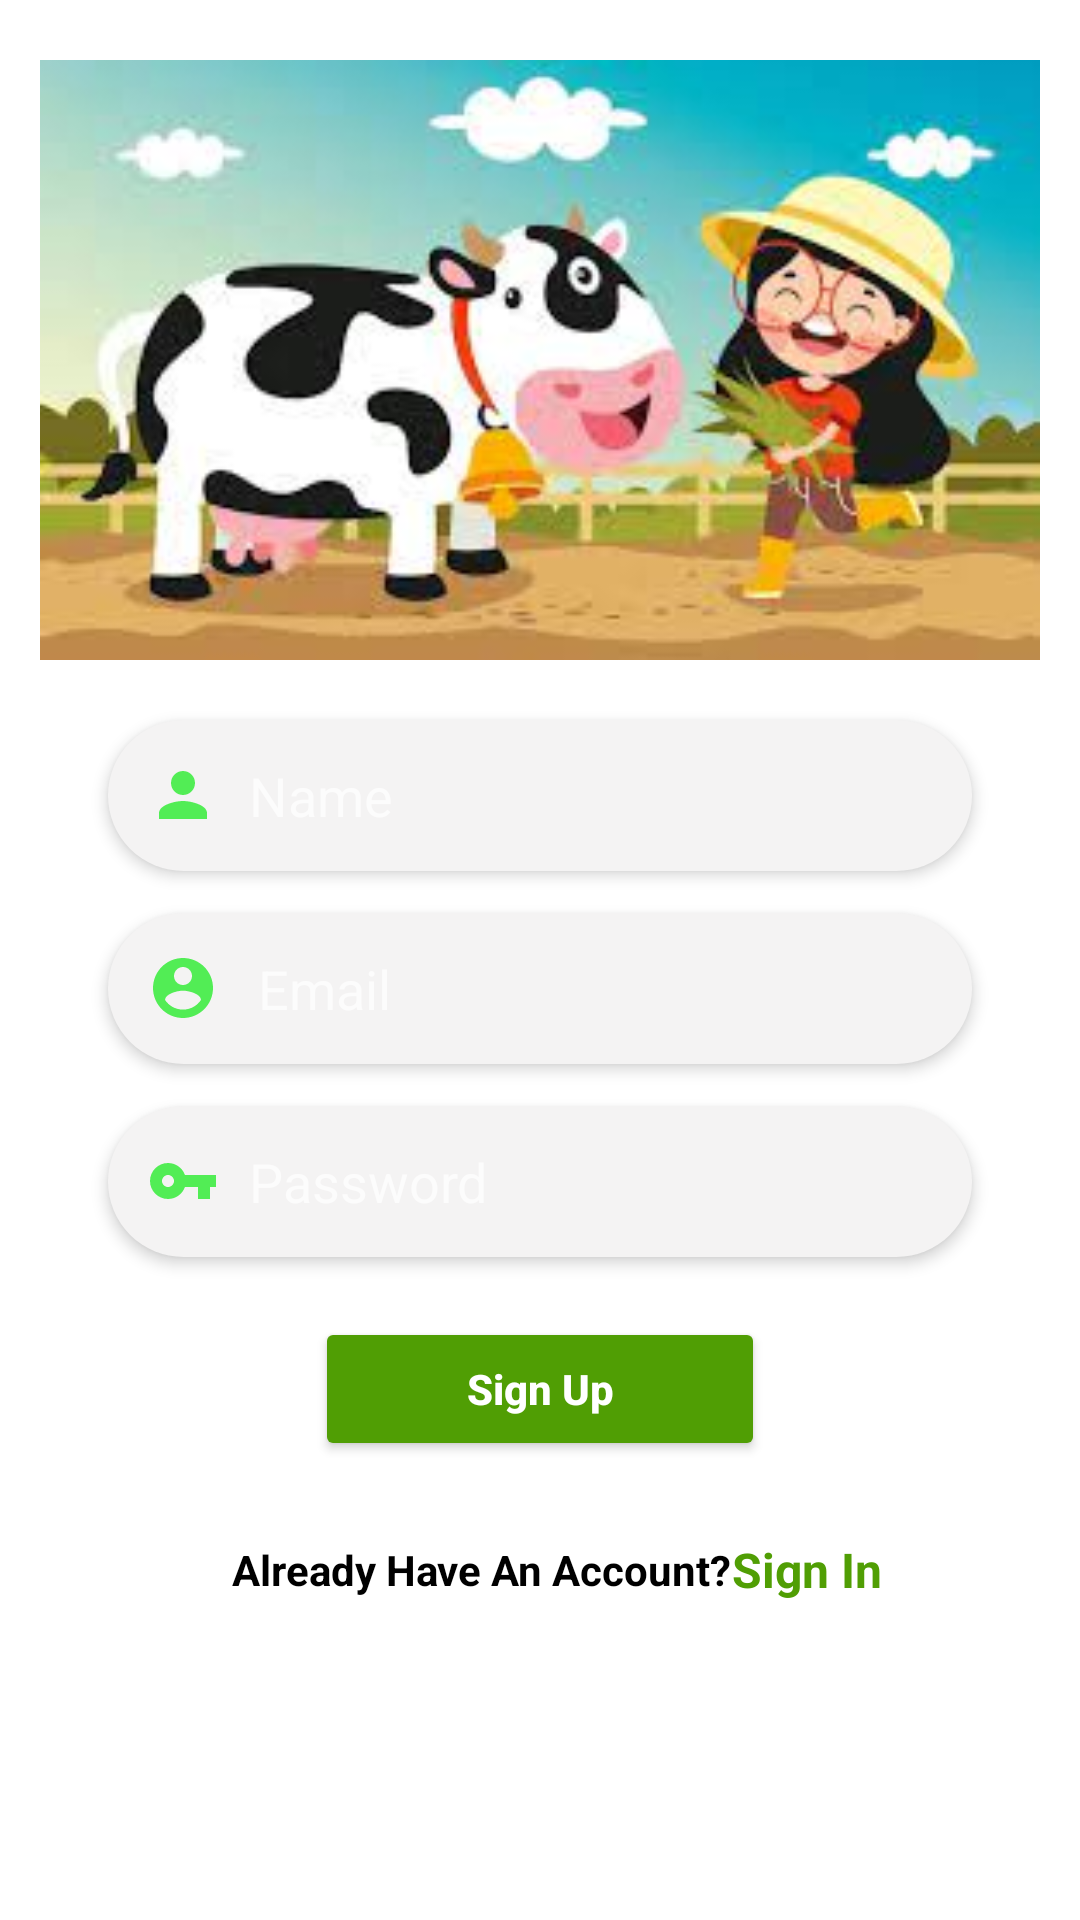

Write the Android layout XML for this screen, with the resource values it uses.
<!-- AndroidManifest.xml: application theme AppTheme -->
<!-- res/layout/activity_registration.xml -->
<?xml version="1.0" encoding="utf-8"?>
<androidx.constraintlayout.widget.ConstraintLayout xmlns:android="http://schemas.android.com/apk/res/android"
    xmlns:app="http://schemas.android.com/apk/res-auto"
    xmlns:tools="http://schemas.android.com/tools"
    android:id="@+id/main"
    android:layout_width="match_parent"
    android:layout_height="match_parent"
    android:background="@color/white"
    tools:context=".Registration"
    tools:ignore="MissingConstraints">

    <ImageView
        android:layout_marginTop="20dp"
        android:id="@+id/reg_img"
        android:layout_width="match_parent"
        android:layout_height="200dp"
        android:src="@mipmap/regbg"
        app:layout_constraintEnd_toEndOf="parent"
        app:layout_constraintStart_toStartOf="parent"
        app:layout_constraintTop_toTopOf="parent" />

    <EditText
        android:layout_marginTop="20dp"
        android:id="@+id/name"
        android:layout_width="0dp"
        android:layout_height="wrap_content"
        android:background="@drawable/edittext_background"
        android:drawableLeft="@drawable/ic_baseline_person_24"
        android:drawablePadding="10dp"
        android:elevation="3dp"
        android:padding="13dp"
        android:hint="Name"
        android:textColor="#888887"
        app:layout_constraintEnd_toEndOf="parent"
        app:layout_constraintStart_toStartOf="parent"
        app:layout_constraintTop_toBottomOf="@+id/reg_img"
        app:layout_constraintWidth_percent=".8" />

    <EditText
        android:id="@+id/email_reg"
        android:layout_width="0dp"
        android:layout_height="wrap_content"
        android:layout_marginTop="14dp"
        android:background="@drawable/edittext_background"
        android:drawableLeft="@drawable/account"
        android:drawablePadding="13dp"
        android:elevation="3dp"
        android:padding="13dp"
        android:hint="Email"
        android:textColor="#888887"
        app:layout_constraintEnd_toEndOf="parent"
        app:layout_constraintStart_toStartOf="parent"
        app:layout_constraintTop_toBottomOf="@+id/name"
        app:layout_constraintWidth_percent=".8" />

    <EditText
        android:id="@+id/password_reg"
        android:layout_width="0dp"
        android:layout_height="wrap_content"
        android:layout_marginTop="14dp"
        android:background="@drawable/edittext_background"
        android:drawableLeft="@drawable/keylog"
        android:drawablePadding="10dp"
        android:elevation="3dp"
        android:padding="13dp"
        android:hint="Password"
        android:inputType="textPassword"
        android:textColor="#888887"
        app:layout_constraintEnd_toEndOf="parent"
        app:layout_constraintStart_toStartOf="parent"
        app:layout_constraintTop_toBottomOf="@+id/email_reg"
        app:layout_constraintWidth_percent=".8" />

    <Button
        android:id="@+id/reg_btn"
        android:layout_width="150dp"
        android:layout_height="wrap_content"
        android:layout_marginTop="20dp"
        android:padding="14dp"
        android:text="Sign Up"
        app:backgroundTint="@color/fresh_parrot_green"
        android:textAllCaps="false"
        android:textStyle="bold"
        app:layout_constraintEnd_toEndOf="parent"
        app:layout_constraintStart_toStartOf="parent"
        app:layout_constraintTop_toBottomOf="@+id/password_reg" />

    <TextView
        android:id="@+id/textView"
        android:layout_width="wrap_content"
        android:layout_height="wrap_content"
        android:text="Already Have An Account?"
        android:textStyle="bold"
        android:textColor="@color/black"
        app:layout_constraintBottom_toBottomOf="parent"
        app:layout_constraintEnd_toEndOf="parent"
        app:layout_constraintStart_toStartOf="parent"
        app:layout_constraintTop_toBottomOf="@+id/reg_btn"
        app:layout_constraintVertical_bias=".2"
        app:layout_constraintHorizontal_bias=".4"/>

    <TextView
        android:id="@+id/sign_in"
        android:layout_width="wrap_content"
        android:layout_height="wrap_content"
        android:text="Sign In"
        android:textColor="@color/fresh_parrot_green"
        android:textSize="16sp"
        android:textStyle="bold"
        app:layout_constraintBottom_toBottomOf="@+id/textView"
        app:layout_constraintEnd_toEndOf="parent"
        app:layout_constraintHorizontal_bias="0"
        app:layout_constraintStart_toEndOf="@+id/textView"
        app:layout_constraintTop_toTopOf="@+id/textView" />

    <ProgressBar
        android:id="@+id/progressbar"
        android:layout_width="wrap_content"
        android:layout_height="wrap_content"
        app:layout_constraintBottom_toBottomOf="parent"
        app:layout_constraintEnd_toEndOf="parent"
        app:layout_constraintStart_toStartOf="parent"
        app:layout_constraintTop_toBottomOf="@+id/textView"
        app:layout_constraintVertical_bias="0.1"
        android:scaleX=".5"
        android:scaleY=".5"/>


</androidx.constraintlayout.widget.ConstraintLayout>
<!-- resources referenced by this layout -->
<resources>
  <color name="black">#FF000000</color>
  <color name="fresh_parrot_green">#509E04</color>
  <color name="white">#FFFFFFFF</color>
  <!-- drawable account (drawable) -->
  <vector xmlns:android="http://schemas.android.com/apk/res/android"
      android:height="24dp"
      android:tint="#52ED55"
      android:viewportHeight="24"
      android:viewportWidth="24"
      android:width="24dp">
          <path
              android:fillColor="@android:color/white"
              android:pathData="M12,2C6.48,2 2,6.48 2,12s4.48,10 10,10 10,-4.48 10,-10S17.52,2 12,2zM12,5c1.66,0 3,1.34 3,3s-1.34,3 -3,3 -3,-1.34 -3,-3 1.34,-3 3,-3zM12,19.2c-2.5,0 -4.71,-1.28 -6,-3.22 0.03,-1.99 4,-3.08 6,-3.08 1.99,0 5.97,1.09 6,3.08 -1.29,1.94 -3.5,3.22 -6,3.22z" />
  </vector>
  <!-- drawable edittext_background (drawable) -->
  <?xml version="1.0" encoding="utf-8"?>
  <shape xmlns:android="http://schemas.android.com/apk/res/android">
      <solid android:color="#F4f3f3"/>
      <corners android:radius="30dp" />
  </shape>
  <!-- drawable ic_baseline_person_24 (drawable) -->
  <?xml version="1.0" encoding="utf-8"?>
  <vector xmlns:android="http://schemas.android.com/apk/res/android" android:height="24dp" android:tint="#52ED55"
          android:viewportHeight="24" android:viewportWidth="24"
          android:width="24dp" >
          <path android:fillColor="@android:color/white" android:pathData="M12,12c2.21,0 4,-1.79 4,-4s-1.79,-4 -4,-4 -4,1.79 -4,4 1.79,4 4,4zM12,14c-2.67,0 -8,1.34 -8,4v2h16v-2c0,-2.66 -5.33,-4 -8,-4z"/>
  
  </vector>
  <!-- drawable keylog (drawable) -->
  <?xml version="1.0" encoding="utf-8"?>
  <vector xmlns:android="http://schemas.android.com/apk/res/android" android:height="24dp" android:tint="#52ED55"
          android:viewportHeight="24" android:viewportWidth="24"
          android:width="24dp">
          <path android:fillColor="@android:color/white" android:pathData="M12.65,10C11.83,7.67 9.61,6 7,6c-3.31,0 -6,2.69 -6,6s2.69,6 6,6c2.61,0 4.83,-1.67 5.65,-4H17v4h4v-4h2v-4H12.65zM7,14c-1.1,0 -2,-0.9 -2,-2s0.9,-2 2,-2 2,0.9 2,2 -0.9,2 -2,2z"/>
  </vector>
  <!-- mipmap regbg: jpg bitmap (mipmap-hdpi, 10069 bytes) -->
  <style name="AppTheme" parent="Theme.MaterialComponents.Light.NoActionBar">
          
          <item name="colorPrimary">@color/fresh_parrot_green</item>
          <item name="colorPrimaryDark">@color/fresh_parrot_green_dark</item>
          <item name="colorAccent">@color/purple_200</item>
      </style>
  <color name="fresh_parrot_green_dark">#387002</color>
  <color name="purple_200">#FFBB86FC</color>
</resources>
